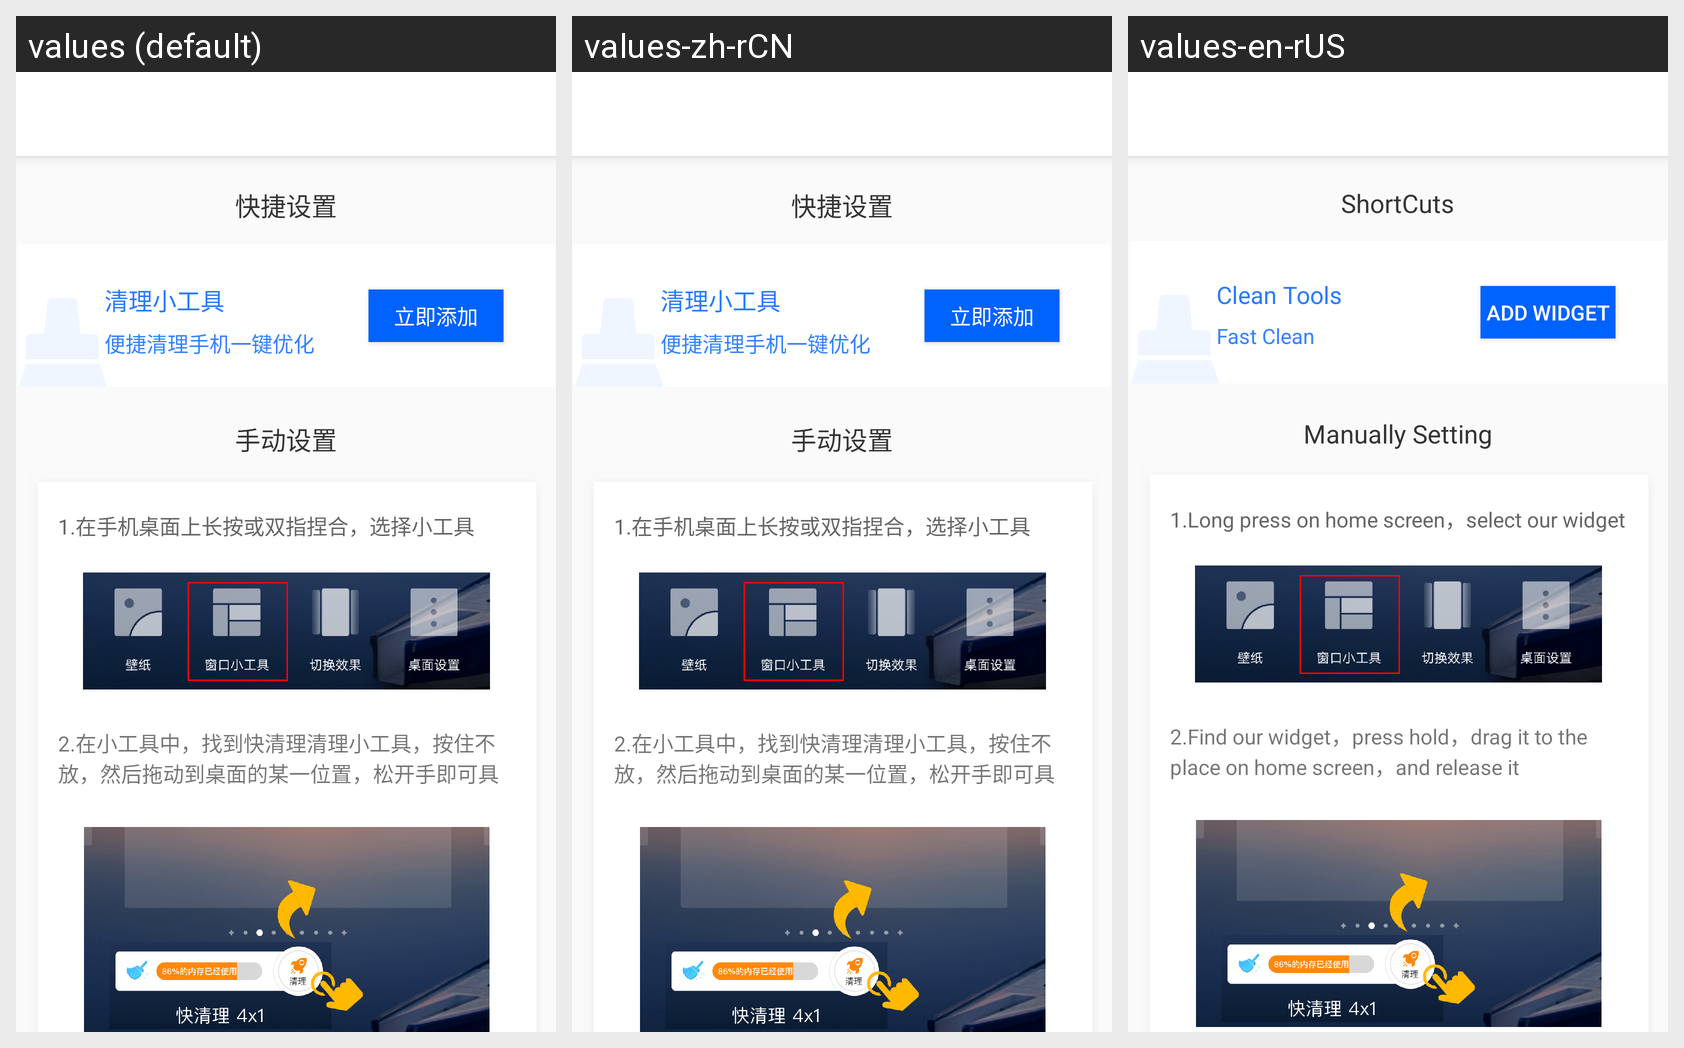

The same Android screen rendered under several of its app's locales, left to right. List the strings drawn on it with the default value and each locale's translation.
Android screen res/layout/activity_clean_app_widget_guide.xml rendered under 3 locales, left to right: values (default), values-zh-rCN, values-en-rUS. Device: Nexus 5 (rendered at 1080×1920; each locale shown at half size, 540×960, under a caption strip naming it); theme AppTheme.
Strings drawn on this screen, with the default value and each locale's value (text and hints the layout hard-codes, and strings that could not be matched under every locale, appear in the picture but are not listed):

cleanShortcut
  values: 快捷设置
  values-zh-rCN: 快捷设置
  values-en-rUS: ShortCuts

cleanTools
  values: 清理小工具
  values-zh-rCN: 清理小工具
  values-en-rUS: Clean Tools

cleanShortcutOneKeyClean
  values: 便捷清理手机一键优化
  values-zh-rCN: 便捷清理手机一键优化
  values-en-rUS: Fast Clean

cleanImmediatelyAdd
  values: 立即添加
  values-zh-rCN: 立即添加
  values-en-rUS: Add Widget

cleanManually
  values: 手动设置
  values-zh-rCN: 手动设置
  values-en-rUS: Manually Setting

cleanShortcutStep1
  values: 1.在手机桌面上长按或双指捏合，选择小工具
  values-zh-rCN: 1.在手机桌面上长按或双指捏合，选择小工具
  values-en-rUS: 1.Long press on home screen，select our widget

cleanShortcutStep2
  values: 2.在小工具中，找到快清理清理小工具，按住不放，然后拖动到桌面的某一位置，松开手即可具
  values-zh-rCN: 2.在小工具中，找到快清理清理小工具，按住不放，然后拖动到桌面的某一位置，松开手即可具
  values-en-rUS: 2.Find our widget，press hold，drag it to the place on home screen，and release it
